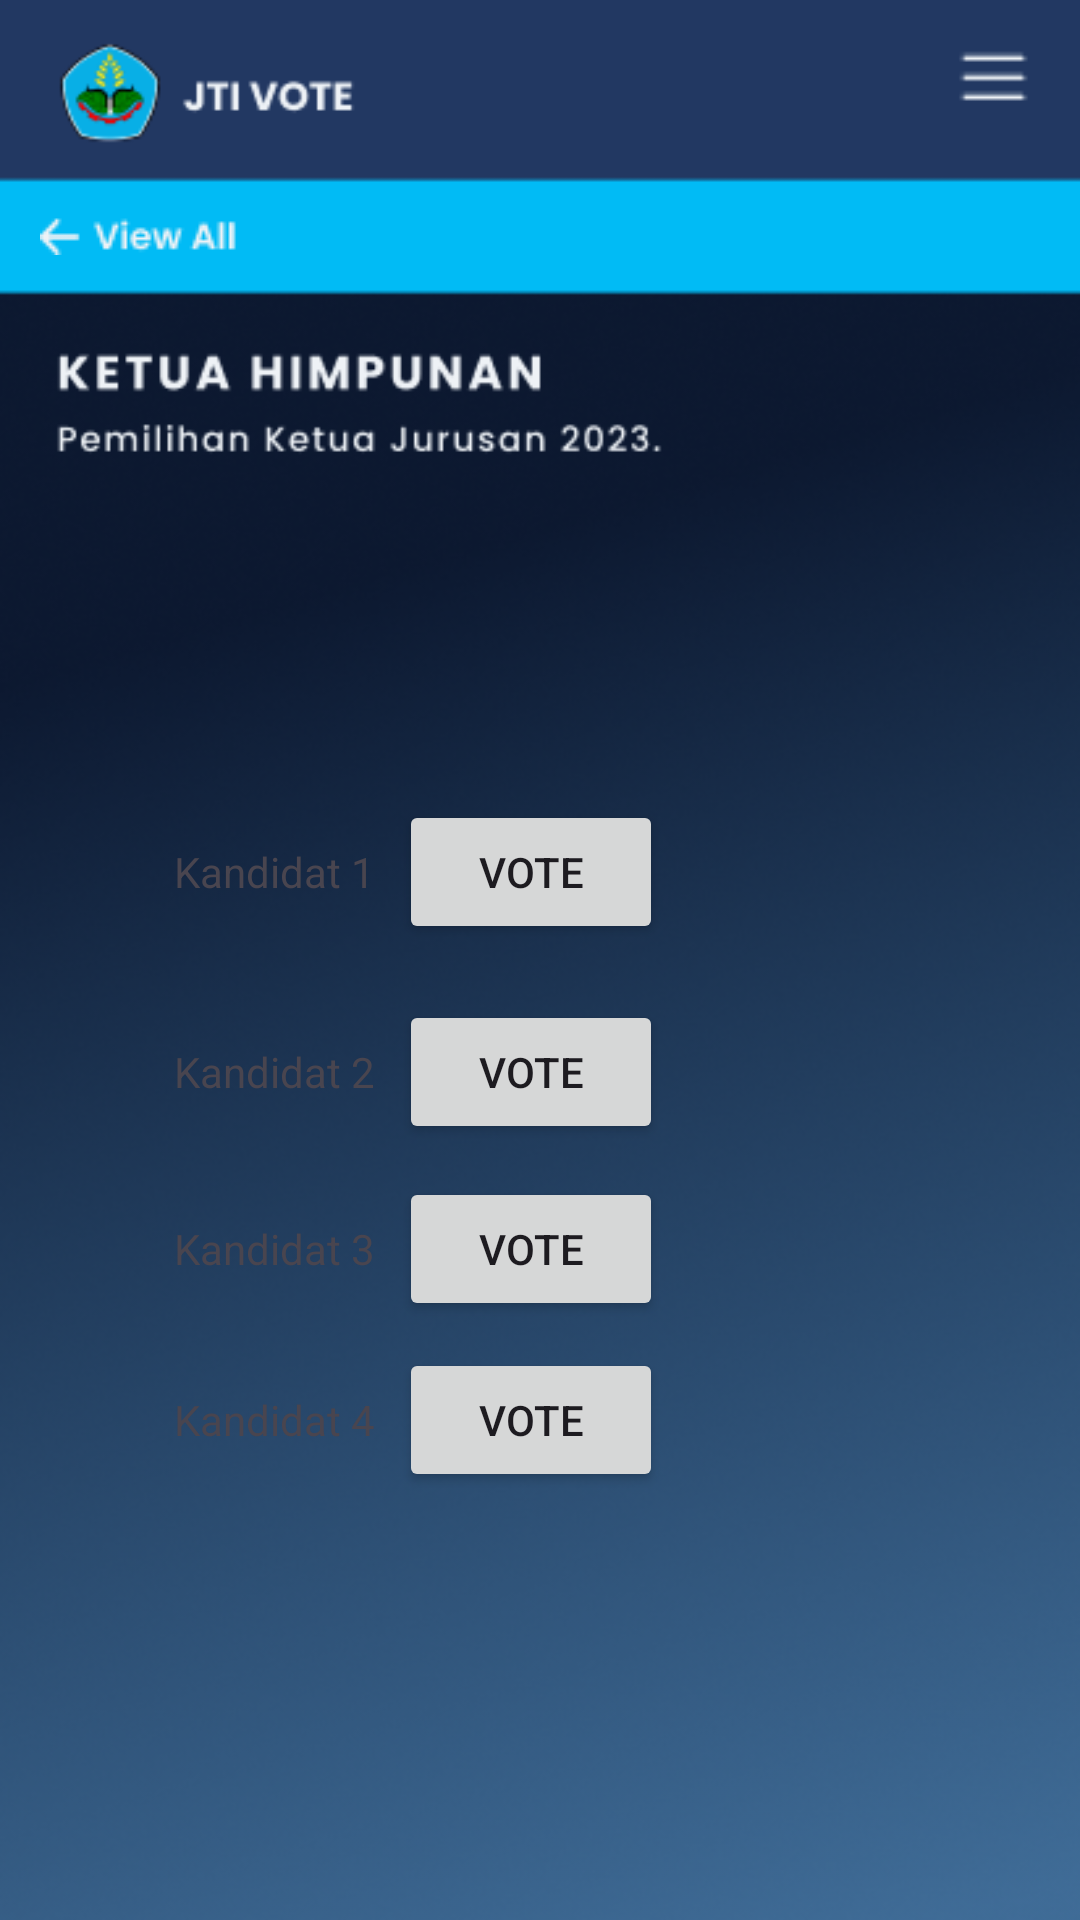

Reconstruct the res/layout file that produces this screen, plus the resources it refers to.
<!-- AndroidManifest.xml: application theme Theme.JTIVoteApp -->
<!-- res/layout/activity_kajur.xml -->
<?xml version="1.0" encoding="utf-8"?>
<androidx.constraintlayout.widget.ConstraintLayout
    xmlns:android="http://schemas.android.com/apk/res/android"
    xmlns:app="http://schemas.android.com/apk/res-auto"
    xmlns:tools="http://schemas.android.com/tools"
    android:id="@+id/linearLayout"
    android:layout_width="match_parent"
    android:layout_height="match_parent"
    android:background="@drawable/votekajur"
    android:gravity="center"
    tools:context=".KajurActivity">

    <LinearLayout
        android:id="@+id/candidate1Layout"
        android:layout_width="match_parent"
        android:layout_height="wrap_content"
        android:orientation="horizontal"
        app:layout_constraintBottom_toBottomOf="parent"
        app:layout_constraintEnd_toEndOf="parent"
        app:layout_constraintHorizontal_bias="0.0"
        app:layout_constraintStart_toStartOf="parent"
        app:layout_constraintTop_toTopOf="parent"
        app:layout_constraintVertical_bias="0.45">

        <ImageView
            android:id="@+id/candidate1Image"
            android:layout_width="50dp"
            android:layout_height="50dp"
            android:src="@drawable/example" />

        <TextView
            android:id="@+id/candidate1Name"
            android:layout_width="wrap_content"
            android:layout_height="wrap_content"
            android:text="Kandidat 1"
            android:layout_gravity="center"
            android:layout_marginStart="8dp" />

        <Button
            android:id="@+id/Candidate1Button"
            android:layout_width="wrap_content"
            android:layout_height="wrap_content"
            android:text="Vote"
            android:onClick="onVoteClick"
            android:layout_gravity="center"
            android:layout_marginStart="8dp" />
    </LinearLayout>

    <LinearLayout
        android:id="@+id/candidate2Layout"
        android:layout_width="match_parent"
        android:layout_height="wrap_content"
        android:orientation="horizontal"
        app:layout_constraintBottom_toBottomOf="parent"
        app:layout_constraintEnd_toEndOf="parent"
        app:layout_constraintStart_toStartOf="parent"
        app:layout_constraintTop_toTopOf="parent"
        app:layout_constraintVertical_bias="0.563">

        <ImageView
            android:id="@+id/candidate2Image"
            android:layout_width="50dp"
            android:layout_height="50dp"
            android:src="@drawable/example" />

        <TextView
            android:id="@+id/candidate2Name"
            android:layout_width="wrap_content"
            android:layout_height="wrap_content"
            android:text="Kandidat 2"
            android:layout_gravity="center"
            android:layout_marginStart="8dp" />

        <Button
            android:id="@+id/Candidate2Button"
            android:layout_width="wrap_content"
            android:layout_height="wrap_content"
            android:text="Vote"
            android:onClick="onVoteClick"
            android:layout_gravity="center"
            android:layout_marginStart="8dp" />
    </LinearLayout>

    <LinearLayout
        android:id="@+id/candidate3Layout"
        android:layout_width="match_parent"
        android:layout_height="wrap_content"
        android:orientation="horizontal"
        app:layout_constraintBottom_toBottomOf="parent"
        app:layout_constraintEnd_toEndOf="parent"
        app:layout_constraintStart_toStartOf="parent"
        app:layout_constraintTop_toTopOf="parent"
        app:layout_constraintVertical_bias="0.663">

        <ImageView
            android:id="@+id/candidate3Image"
            android:layout_width="50dp"
            android:layout_height="50dp"
            android:src="@drawable/example" />

        <TextView
            android:id="@+id/candidate3Name"
            android:layout_width="wrap_content"
            android:layout_height="wrap_content"
            android:text="Kandidat 3"
            android:layout_gravity="center"
            android:layout_marginStart="8dp" />

        <Button
            android:id="@+id/Candidate3Button"
            android:layout_width="wrap_content"
            android:layout_height="wrap_content"
            android:text="Vote"
            android:onClick="onVoteClick"
            android:layout_gravity="center"
            android:layout_marginStart="8dp" />
    </LinearLayout>

    <LinearLayout
        android:id="@+id/candidate4Layout"
        android:layout_width="match_parent"
        android:layout_height="wrap_content"
        android:orientation="horizontal"
        app:layout_constraintBottom_toBottomOf="parent"
        app:layout_constraintEnd_toEndOf="parent"
        app:layout_constraintStart_toStartOf="parent"
        app:layout_constraintTop_toTopOf="parent"
        app:layout_constraintVertical_bias="0.76">

        <ImageView
            android:id="@+id/candidate4Image"
            android:layout_width="50dp"
            android:layout_height="50dp"
            android:src="@drawable/example" />

        <TextView
            android:id="@+id/candidate4Name"
            android:layout_width="wrap_content"
            android:layout_height="wrap_content"
            android:text="Kandidat 4"
            android:layout_gravity="center"
            android:layout_marginStart="8dp" />

        <Button
            android:id="@+id/Candidate4Button"
            android:layout_width="wrap_content"
            android:layout_height="wrap_content"
            android:text="Vote"
            android:onClick="onVoteClick"
            android:layout_gravity="center"
            android:layout_marginStart="8dp" />
    </LinearLayout>

    <ImageView
        android:id="@+id/listBtn"
        android:layout_width="31dp"
        android:layout_height="26dp"
        app:layout_constraintBottom_toBottomOf="parent"
        app:layout_constraintEnd_toEndOf="parent"
        app:layout_constraintHorizontal_bias="0.959"
        app:layout_constraintStart_toStartOf="parent"
        app:layout_constraintTop_toTopOf="parent"
        app:layout_constraintVertical_bias="0.022"
        app:srcCompat="@drawable/list" />

    <ImageView
        android:id="@+id/viewallBtn"
        android:layout_width="wrap_content"
        android:layout_height="wrap_content"
        app:layout_constraintBottom_toBottomOf="parent"
        app:layout_constraintEnd_toEndOf="parent"
        app:layout_constraintHorizontal_bias="0.047"
        app:layout_constraintStart_toStartOf="parent"
        app:layout_constraintTop_toTopOf="parent"
        app:layout_constraintVertical_bias="0.115"
        app:srcCompat="@drawable/viewall" />

</androidx.constraintlayout.widget.ConstraintLayout>
<!-- resources referenced by this layout -->
<resources>
  <!-- drawable list: png bitmap (drawable, 187 bytes) -->
  <!-- drawable viewall: png bitmap (drawable, 965 bytes) -->
  <!-- drawable votekajur: png bitmap (drawable, 230600 bytes) -->
  <style name="Theme.JTIVoteApp" parent="Base.Theme.JTIVoteApp" />
  <style name="Base.Theme.JTIVoteApp" parent="Theme.Material3.DayNight.NoActionBar">
          
          
      </style>
</resources>
